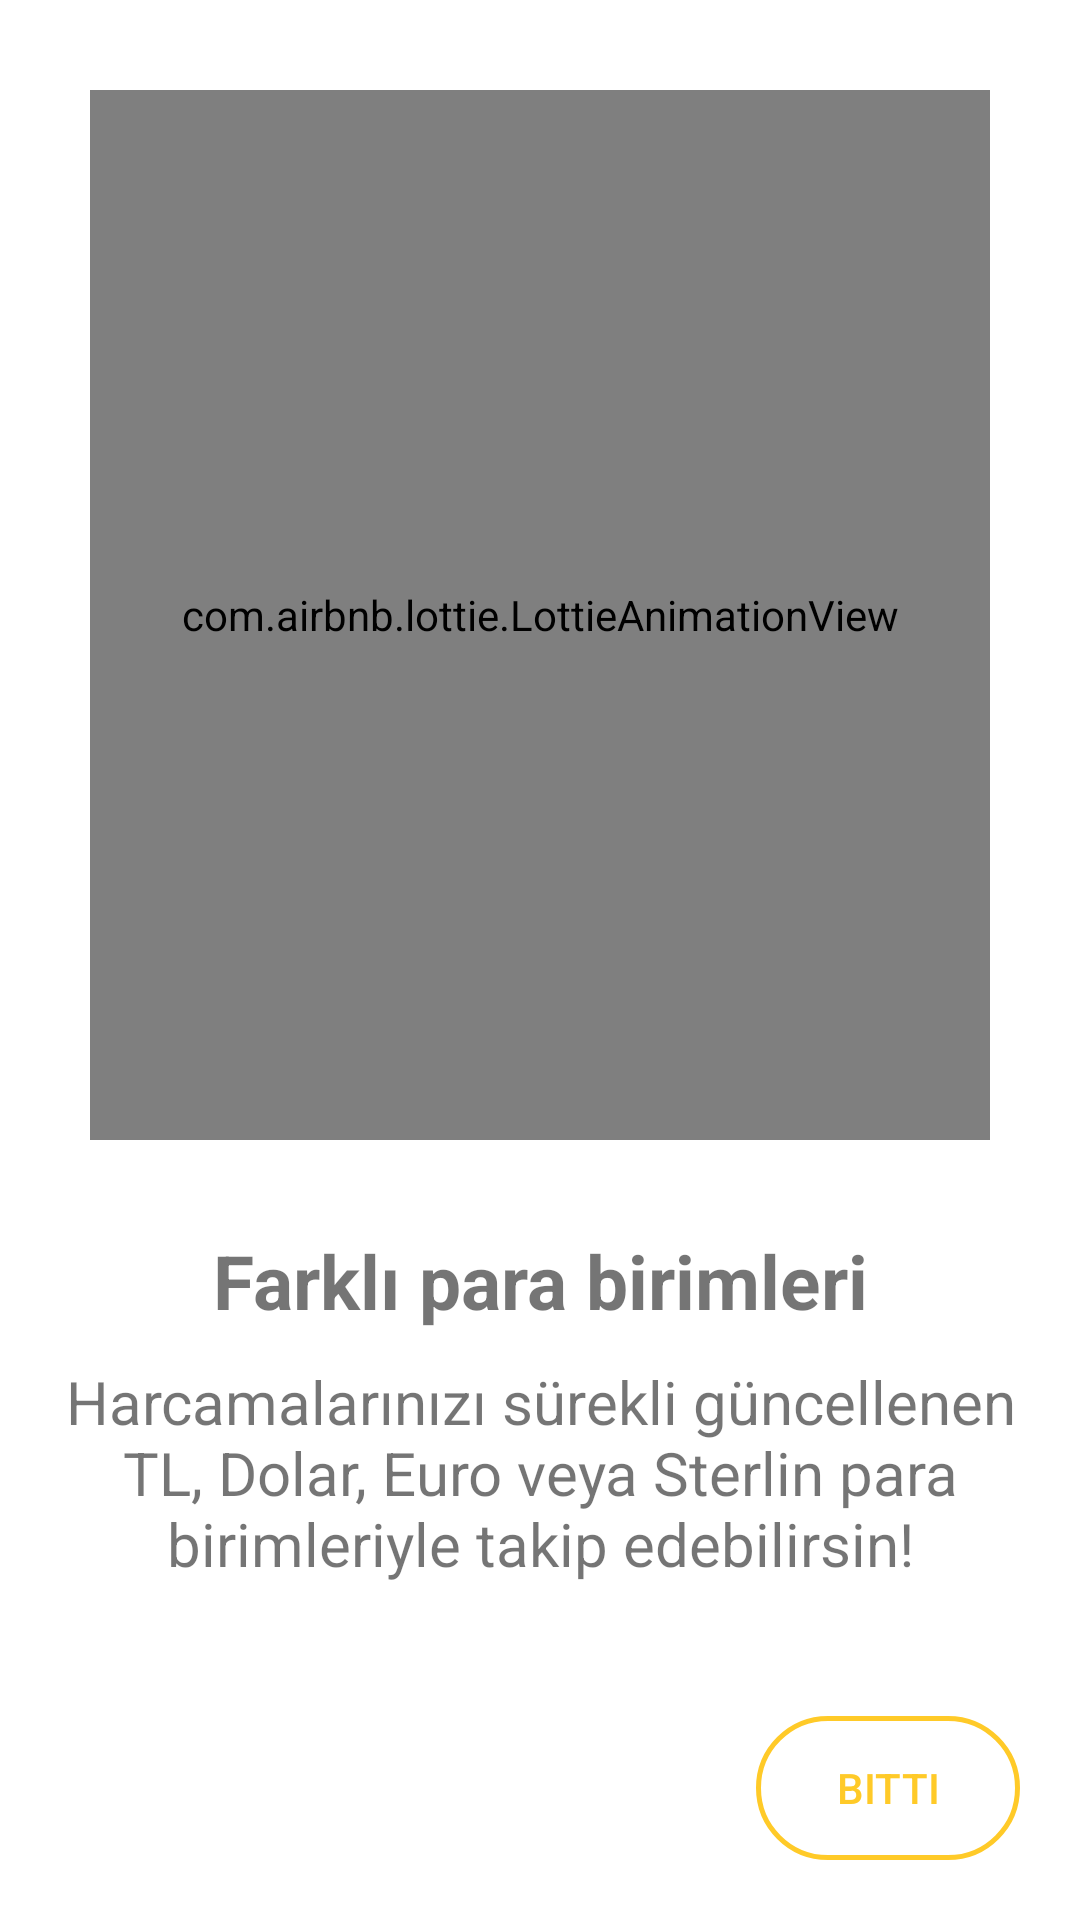

The Android layout XML behind this screen, and the referenced resources:
<!-- AndroidManifest.xml: application theme Theme.BudgetApp -->
<!-- res/layout/fragment_on_boarding_screen3.xml -->
<?xml version="1.0" encoding="utf-8"?>
<androidx.constraintlayout.widget.ConstraintLayout
    xmlns:android="http://schemas.android.com/apk/res/android"
    xmlns:tools="http://schemas.android.com/tools"
    android:layout_width="match_parent"
    android:layout_height="match_parent"
    xmlns:app="http://schemas.android.com/apk/res-auto"
    tools:context=".view.onboarding.OnBoardingScreen2">

    <com.airbnb.lottie.LottieAnimationView
        android:layout_width="match_parent"
        android:layout_height="350sp"
        app:layout_constraintStart_toStartOf="parent"
        app:layout_constraintEnd_toEndOf="parent"
        app:layout_constraintTop_toTopOf="parent"
        app:lottie_rawRes="@raw/onboard3"
        app:lottie_autoPlay="true"
        app:lottie_loop="true"
        android:id="@+id/onboard3_anim"
        android:layout_margin="30sp"/>

    <TextView
        android:id="@+id/onboard3_title"
        android:layout_width="match_parent"
        android:layout_height="wrap_content"
        android:text="@string/onboard3_title"
        app:layout_constraintBottom_toBottomOf="parent"
        app:layout_constraintEnd_toEndOf="parent"
        app:layout_constraintHorizontal_bias="0.0"
        app:layout_constraintStart_toStartOf="parent"
        app:layout_constraintTop_toBottomOf="@id/onboard3_anim"
        android:textSize="25sp"
        android:textStyle="bold"
        app:layout_constraintVertical_bias="0"
        android:layout_marginTop="30sp"
        android:gravity="center"/>

    <TextView
        android:id="@+id/onboard3_desc"
        android:layout_width="match_parent"
        android:layout_height="wrap_content"
        android:text="@string/onboard3_desc"
        app:layout_constraintStart_toStartOf="parent"
        app:layout_constraintEnd_toEndOf="parent"
        app:layout_constraintTop_toBottomOf="@id/onboard3_title"
        android:textSize="20sp"
        android:layout_margin="10sp"
        android:gravity="center"/>

    <androidx.appcompat.widget.AppCompatButton
        android:id="@+id/onboarding_button3"
        android:layout_width="wrap_content"
        android:layout_height="wrap_content"
        app:layout_constraintBottom_toBottomOf="parent"
        app:layout_constraintEnd_toEndOf="parent"
        android:layout_margin="20sp"
        android:text="@string/onboard3_button"
        android:background="@drawable/btn_selector"
        android:textColor="@color/splash_orange" />

</androidx.constraintlayout.widget.ConstraintLayout>
<!-- resources referenced by this layout -->
<resources>
  <color name="splash_orange">#FFCA28</color>
  <!-- drawable btn_selector (drawable) -->
  <?xml version="1.0" encoding="utf-8"?>
  <selector xmlns:android="http://schemas.android.com/apk/res/android">
  
  
      <item android:state_pressed="true">
          <shape android:shape="rectangle">
              <stroke android:color="@color/splash_orange"
                  android:width="1.5sp" />
              <solid android:color="#F4D77E" />
              <corners android:radius="100dp" />
          </shape>
      </item>
  
      <item >
          <shape android:shape="rectangle">
              <stroke android:color="@color/splash_orange"
                  android:width="1.5sp" />
              <corners android:radius="100dp"/>
          </shape>
      </item>
  
  </selector>
  <string name="onboard3_button">Bitti</string>
  <string name="onboard3_desc">Harcamalarınızı sürekli güncellenen TL, Dolar, Euro veya Sterlin para birimleriyle takip edebilirsin!</string>
  <string name="onboard3_title">Farklı para birimleri</string>
  <style name="Theme.BudgetApp" parent="Theme.MaterialComponents.DayNight.NoActionBar">
          
          <item name="colorPrimary">@color/purple_500</item>
          <item name="colorPrimaryVariant">@color/purple_700</item>
          <item name="colorOnPrimary">@color/white</item>
          
          <item name="colorSecondary">@color/teal_200</item>
          <item name="colorSecondaryVariant">@color/teal_700</item>
          <item name="colorOnSecondary">@color/black</item>
          
          <item name="android:statusBarColor" tools:targetApi="l">@color/splash_orange</item>
          
      </style>
  <color name="purple_500">#FF6200EE</color>
  <color name="purple_700">#FF3700B3</color>
  <color name="white">#FFFFFFFF</color>
  <color name="teal_200">#FF03DAC5</color>
  <color name="teal_700">#FF018786</color>
  <color name="black">#FF000000</color>
</resources>
